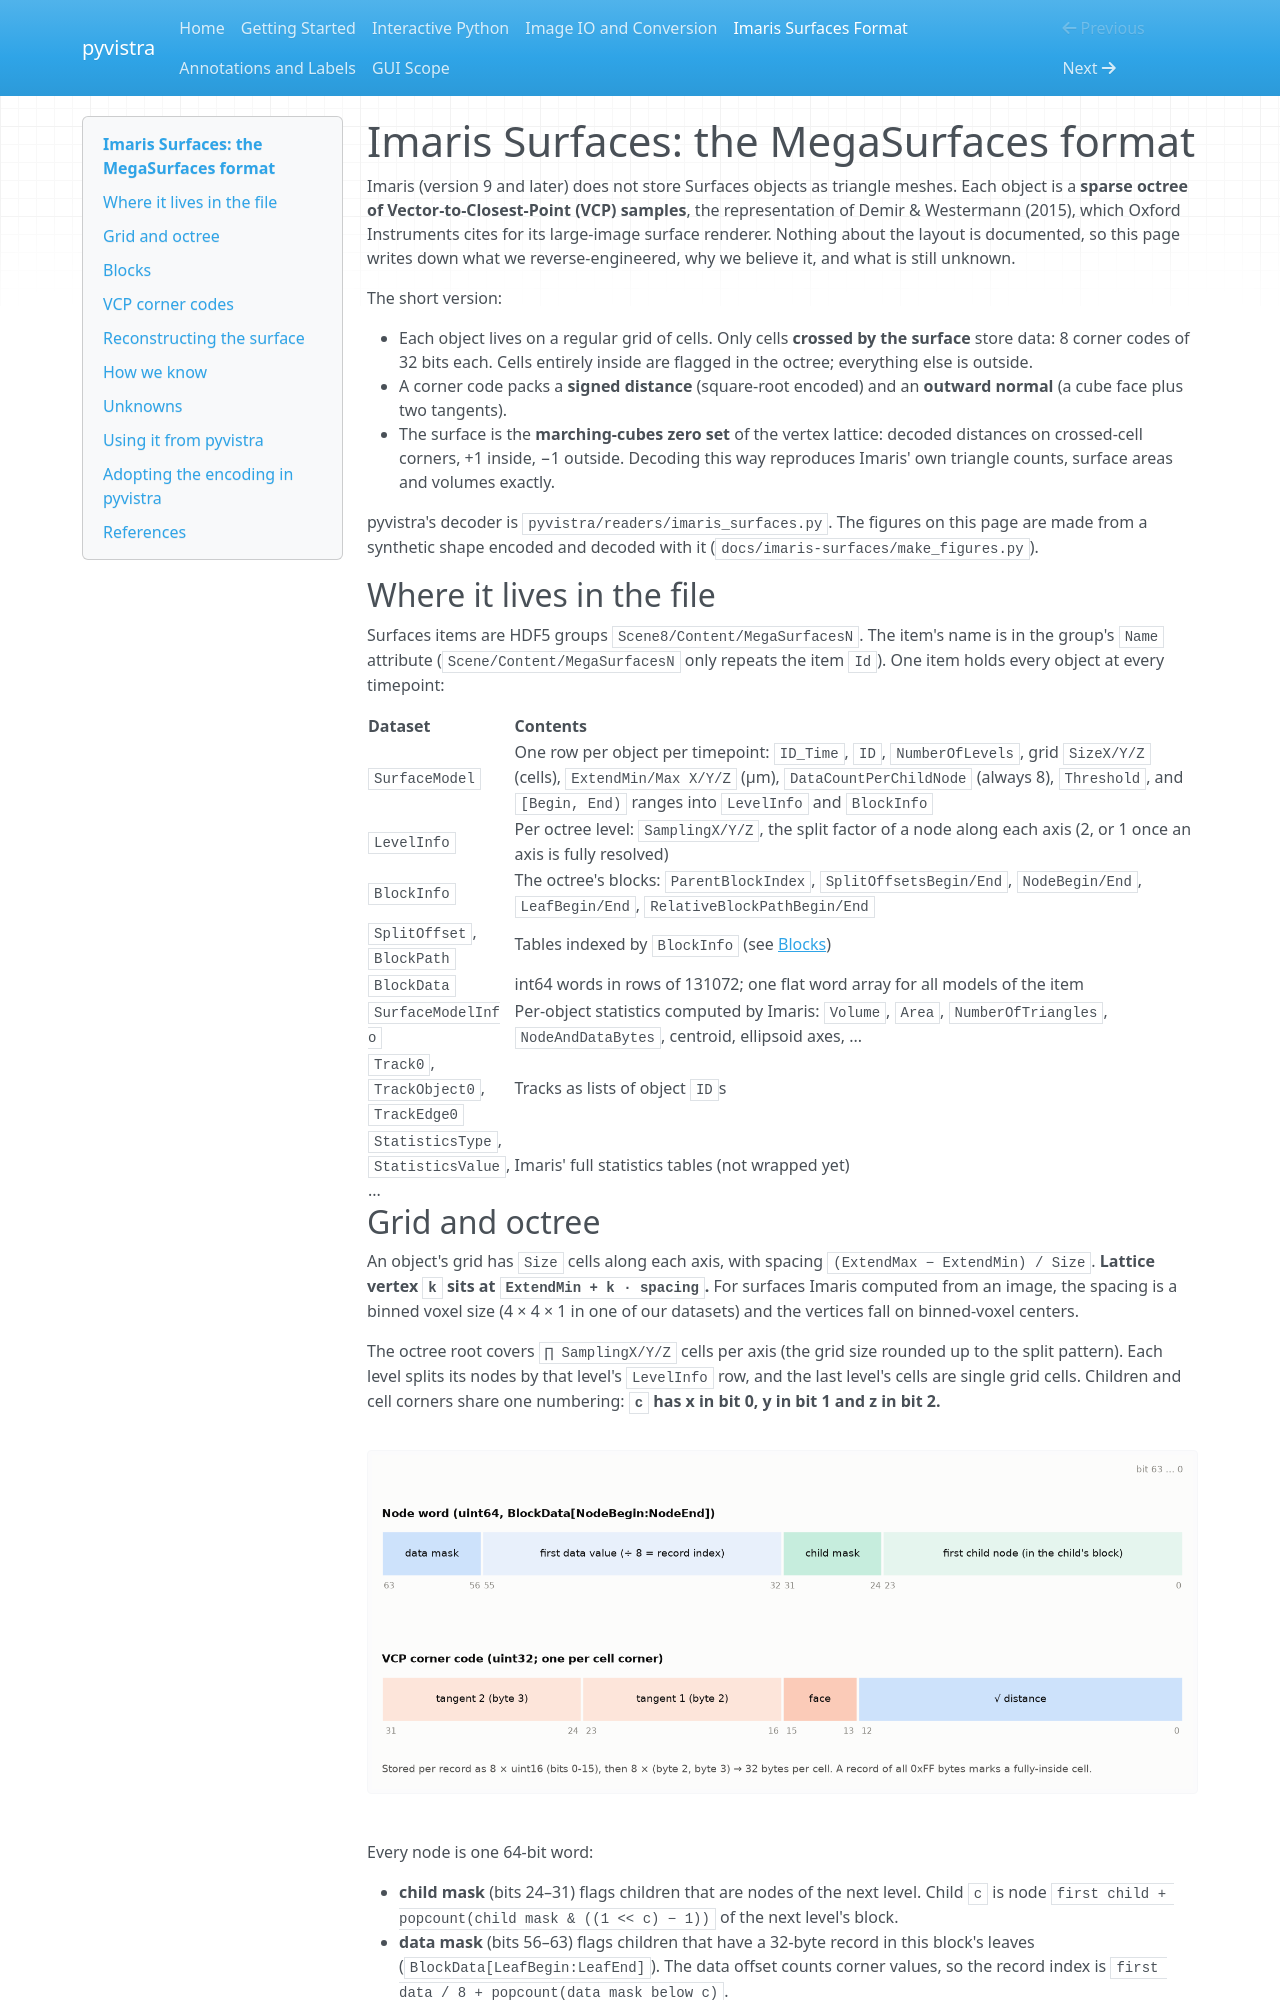

repository: delnatan/pyvistra · page: imaris-surfaces/index.html · generator: mkdocs

# Imaris Surfaces: the MegaSurfaces format

Imaris (version 9 and later) does not store Surfaces objects as triangle
meshes. Each object is a **sparse octree of Vector-to-Closest-Point (VCP)
samples**, the representation of Demir & Westermann (2015), which Oxford
Instruments cites for its large-image surface renderer. Nothing about the
layout is documented, so this page writes down what we reverse-engineered,
why we believe it, and what is still unknown.

The short version:

- Each object lives on a regular grid of cells. Only cells **crossed by the
  surface** store data: 8 corner codes of 32 bits each. Cells entirely inside
  are flagged in the octree; everything else is outside.
- A corner code packs a **signed distance** (square-root encoded) and an
  **outward normal** (a cube face plus two tangents).
- The surface is the **marching-cubes zero set** of the vertex lattice: decoded
  distances on crossed-cell corners, +1 inside, −1 outside. Decoding this way
  reproduces Imaris' own triangle counts, surface areas and volumes exactly.

pyvistra's decoder is `pyvistra/readers/imaris_surfaces.py`. The figures on this
page are made from a synthetic shape encoded and decoded with it
(`docs/imaris-surfaces/make_figures.py`).

## Where it lives in the file

Surfaces items are HDF5 groups `Scene8/Content/MegaSurfacesN`. The item's name
is in the group's `Name` attribute (`Scene/Content/MegaSurfacesN` only
repeats the item `Id`). One item holds every object at every timepoint:

| Dataset | Contents |
|---|---|
| `SurfaceModel` | One row per object per timepoint: `ID_Time`, `ID`, `NumberOfLevels`, grid `SizeX/Y/Z` (cells), `ExtendMin/Max X/Y/Z` (µm), `DataCountPerChildNode` (always 8), `Threshold`, and `[Begin, End)` ranges into `LevelInfo` and `BlockInfo` |
| `LevelInfo` | Per octree level: `SamplingX/Y/Z`, the split factor of a node along each axis (2, or 1 once an axis is fully resolved) |
| `BlockInfo` | The octree's blocks: `ParentBlockIndex`, `SplitOffsetsBegin/End`, `NodeBegin/End`, `LeafBegin/End`, `RelativeBlockPathBegin/End` |
| `SplitOffset`, `BlockPath` | Tables indexed by `BlockInfo` (see [Blocks](#blocks)) |
| `BlockData` | int64 words in rows of 131072; one flat word array for all models of the item |
| `SurfaceModelInfo` | Per-object statistics computed by Imaris: `Volume`, `Area`, `NumberOfTriangles`, `NodeAndDataBytes`, centroid, ellipsoid axes, ... |
| `Track0`, `TrackObject0`, `TrackEdge0` | Tracks as lists of object `ID`s |
| `StatisticsType`, `StatisticsValue`, ... | Imaris' full statistics tables (not wrapped yet) |
